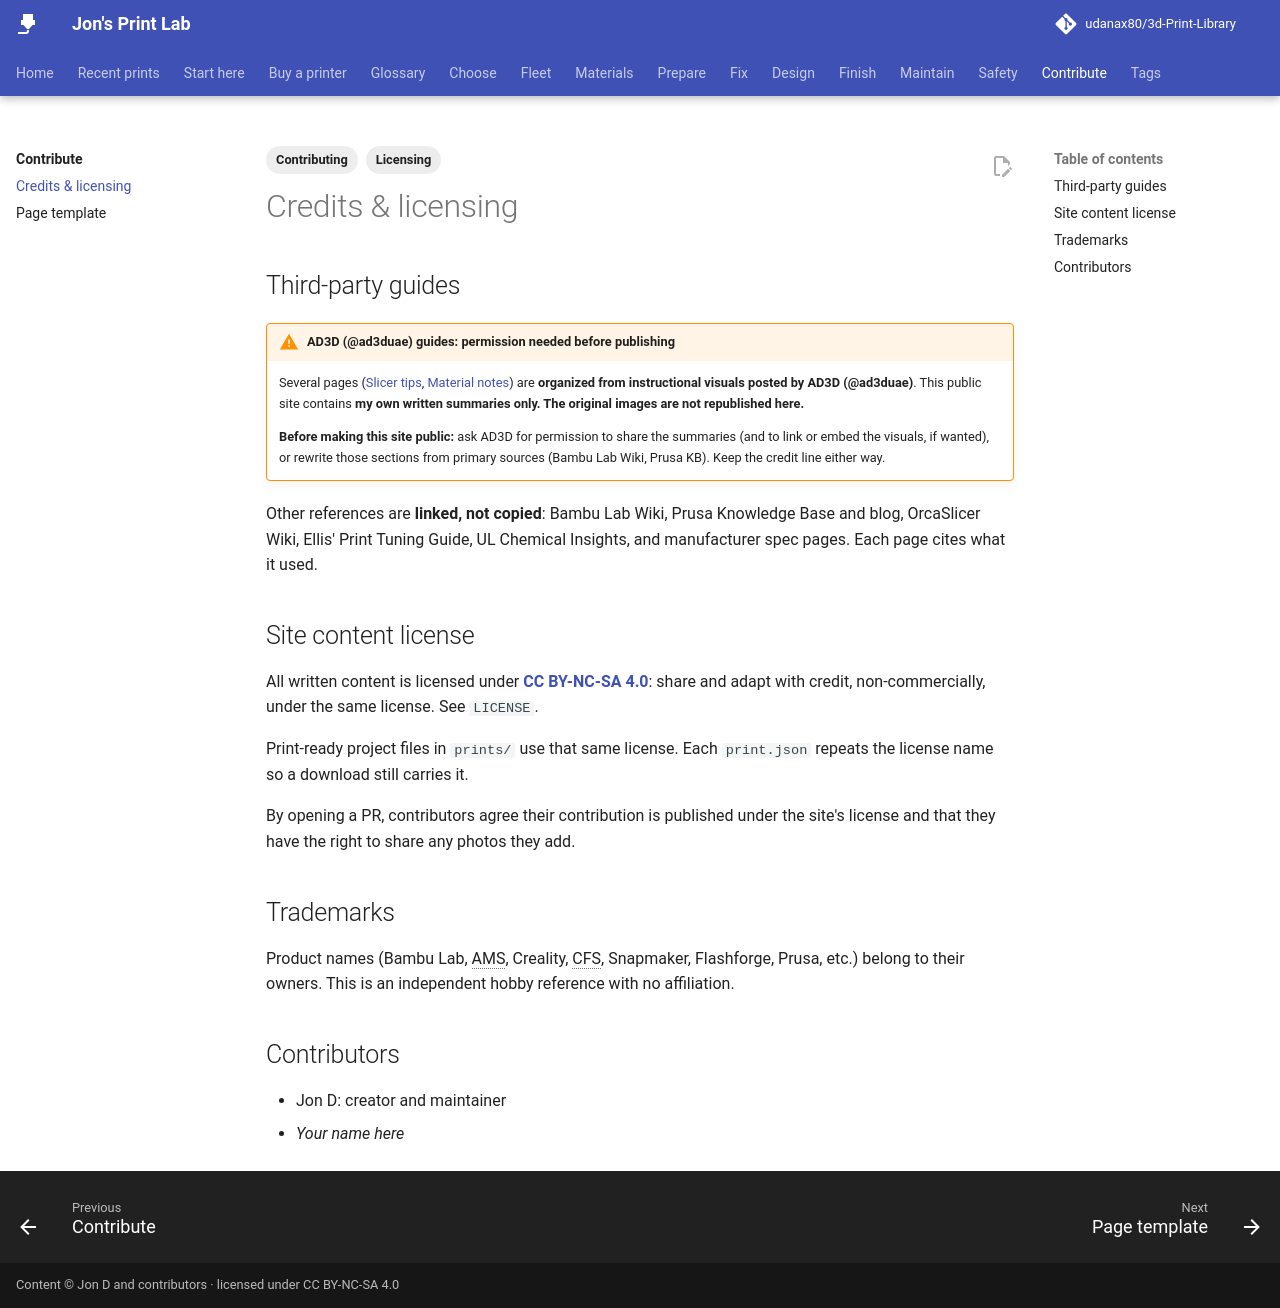

repository: udanax80/3d-Print-Library · page: contribute/credits/index.html · generator: mkdocs

---
title: Credits & licensing
tags:
  - Licensing
  - Contributing
---

# Credits & licensing

## Third-party guides

!!! warning "AD3D (@ad3duae) guides: permission needed before publishing"
    Several pages ([Slicer tips](../prepare/slicer-tips.md), [Material notes](../materials/material-notes.md)) are **organized from instructional visuals posted by AD3D (@ad3duae)**. This public site contains **my own written summaries only. The original images are not republished here.**

    **Before making this site public:** ask AD3D for permission to share the summaries (and to link or embed the visuals, if wanted), or rewrite those sections from primary sources (Bambu Lab Wiki, Prusa KB). Keep the credit line either way.

Other references are **linked, not copied**: Bambu Lab Wiki, Prusa Knowledge Base and blog, OrcaSlicer Wiki, Ellis' Print Tuning Guide, UL Chemical Insights, and manufacturer spec pages. Each page cites what it used.

## Site content license

All written content is licensed under **[CC BY-NC-SA 4.0](https://creativecommons.org/licenses/by-nc-sa/4.0/)**: share and adapt with credit, non-commercially, under the same license. See `LICENSE`.

Print-ready project files in `prints/` use that same license. Each `print.json` repeats the license name so a download still carries it.

By opening a PR, contributors agree their contribution is published under the site's license and that they have the right to share any photos they add.

## Trademarks
Product names (Bambu Lab, AMS, Creality, CFS, Snapmaker, Flashforge, Prusa, etc.) belong to their owners. This is an independent hobby reference with no affiliation.

## Contributors
- Jon D: creator and maintainer
- *Your name here*
